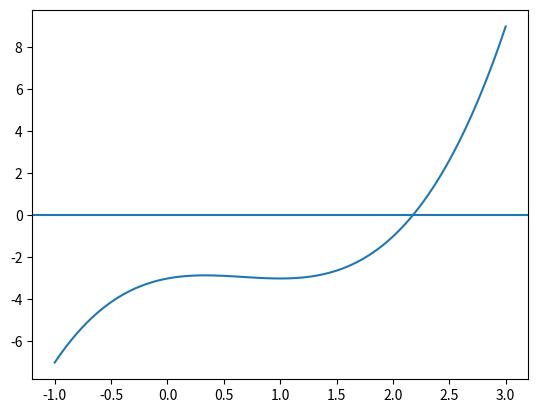

The script that saved this image:
#%%

import matplotlib.pyplot as plt
import numpy as np



def f(x):
    return x**3-2*x**2+x-3

def df(x):
    return 3*x**2-4*x+1
    
xvalues= np.linspace(-1,3,100)
yvalues = f(xvalues)

plt.axhline(0)
plt.plot(xvalues,yvalues)

plt.show()

#define precision
delta=1e-10
max_iterations=1000
initial_guess=-3
learning_rate=0.01


guess=initial_guess
for n in range(max_iterations):
   
    next_guess = guess + learning_rate*( df(guess))
 

    if abs(f(next_guess)-f(guess))  < delta:
        break
    
    guess=next_guess
   

print("Starting the search at {}".format(initial_guess))
print("Found a local maximum at {}".format(guess) )


# %%
